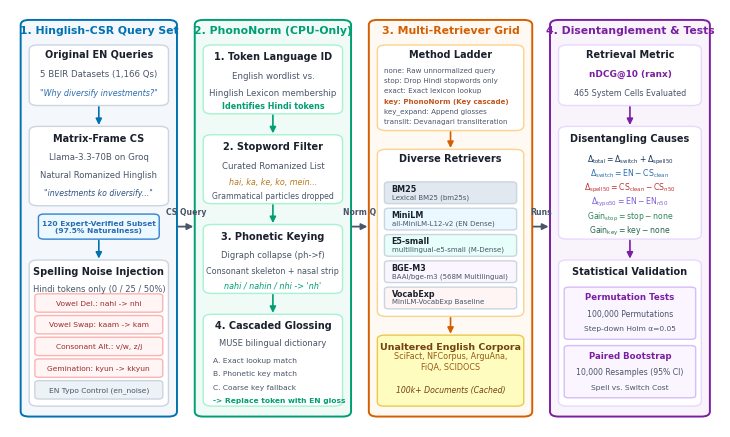

Source code (Python):
import os
import sys
from pathlib import Path
import matplotlib.pyplot as plt
import matplotlib.patches as patches
from matplotlib.patches import FancyBboxPatch

# Set publication style
plt.rcParams.update({
    "font.family": "sans-serif",
    "font.sans-serif": ["DejaVu Sans", "Helvetica", "Arial"],
    "font.size": 7.5,
    "figure.dpi": 300,
    "pdf.fonttype": 42,
    "ps.fonttype": 42,
})

def draw_methodology_diagram(out_dir: Path):
    fig, ax = plt.subplots(figsize=(7.5, 4.4))
    ax.set_xlim(0, 100)
    ax.set_ylim(0, 100)
    ax.axis("off")

    # Harmonious color palette (Okabe-Ito inspired with gentle background tints)
    C_COL1_BG = "#F4F8FC"
    C_COL1_BORDER = "#0072B2"  # Blue
    
    C_COL2_BG = "#F0FAF7"
    C_COL2_BORDER = "#009E73"  # Green
    
    C_COL3_BG = "#FEF9F2"
    C_COL3_BORDER = "#D55E00"  # Vermillion / Warm Amber
    
    C_COL4_BG = "#F9F4FB"
    C_COL4_BORDER = "#7B1FA2"  # Purple

    TEXT_MAIN = "#1A202C"
    TEXT_MUTED = "#4A5568"
    BOX_WHITE = "#FFFFFF"

    def draw_card(x, y, w, h, bg_color, border_color, border_w=1.0, radius=1.2):
        box = FancyBboxPatch((x, y), w, h,
                             boxstyle=f"round,pad=0,rounding_size={radius}",
                             facecolor=bg_color, edgecolor=border_color,
                             linewidth=border_w, zorder=2)
        ax.add_patch(box)
        return box

    def draw_arrow(x1, y1, x2, y2, color="#4A5568", lw=1.2):
        ax.annotate("", xy=(x2, y2), xytext=(x1, y1),
                    arrowprops=dict(arrowstyle="-|>", color=color, lw=lw,
                                    mutation_scale=9, shrinkA=1, shrinkB=1),
                    zorder=5)

    # ==============================================================
    # COLUMN 1: Hinglish-CSR Benchmark Construction
    # ==============================================================
    col1_x, col1_w = 1.5, 22.0
    draw_card(col1_x, 2.5, col1_w, 95.0, C_COL1_BG, C_COL1_BORDER, border_w=1.4)
    ax.text(col1_x + col1_w/2, 94.2, "1. Hinglish-CSR Query Set", 
            fontsize=7.8, fontweight="bold", ha="center", color=C_COL1_BORDER)

    # 1.1 Clean EN Query
    draw_card(col1_x + 1.2, 77.0, col1_w - 2.4, 14.5, BOX_WHITE, "#CBD5E0")
    ax.text(col1_x + col1_w/2, 88.5, "Original EN Queries", fontsize=7.0, fontweight="bold", ha="center", color=TEXT_MAIN)
    ax.text(col1_x + col1_w/2, 84.0, "5 BEIR Datasets (1,166 Qs)", fontsize=6.2, ha="center", color=TEXT_MUTED)
    ax.text(col1_x + col1_w/2, 79.5, '"Why diversify investments?"', fontsize=5.8, style="italic", ha="center", color="#2B6CB0")

    draw_arrow(col1_x + col1_w/2, 77.0, col1_x + col1_w/2, 72.0, color=C_COL1_BORDER)

    # 1.2 Code-Switching LLM Generation
    draw_card(col1_x + 1.2, 53.0, col1_w - 2.4, 19.0, BOX_WHITE, "#CBD5E0")
    ax.text(col1_x + col1_w/2, 68.5, "Matrix-Frame CS", fontsize=7.0, fontweight="bold", ha="center", color=TEXT_MAIN)
    ax.text(col1_x + col1_w/2, 64.0, "Llama-3.3-70B on Groq", fontsize=6.2, ha="center", color=TEXT_MUTED)
    ax.text(col1_x + col1_w/2, 59.8, "Natural Romanized Hinglish", fontsize=6.0, ha="center", color=TEXT_MUTED)
    ax.text(col1_x + col1_w/2, 55.5, '"investments ko diversify..."', fontsize=5.6, style="italic", ha="center", color="#2C5282")

    # 1.2b Verified tag
    draw_card(col1_x + 2.5, 45.0, col1_w - 5.0, 6.0, "#EBF8FF", "#3182CE", radius=0.8)
    ax.text(col1_x + col1_w/2, 48.0, "120 Expert-Verified Subset\n(97.5% Naturalness)", fontsize=5.4, ha="center", va="center", color="#2B6CB0", fontweight="bold")

    draw_arrow(col1_x + col1_w/2, 45.0, col1_x + col1_w/2, 40.0, color=C_COL1_BORDER)

    # 1.3 Controlled Romanization Noise
    draw_card(col1_x + 1.2, 5.0, col1_w - 2.4, 35.0, BOX_WHITE, "#CBD5E0")
    ax.text(col1_x + col1_w/2, 36.5, "Spelling Noise Injection", fontsize=7.0, fontweight="bold", ha="center", color=TEXT_MAIN)
    ax.text(col1_x + col1_w/2, 32.5, "Hindi tokens only (0 / 25 / 50%)", fontsize=6.0, ha="center", color=TEXT_MUTED)
    
    # Operators list
    ops = [
        "Vowel Del.: nahi -> nhi",
        "Vowel Swap: kaam -> kam",
        "Consonant Alt.: v/w, z/j",
        "Gemination: kyun -> kkyun",
        "EN Typo Control (en_noise)"
    ]
    for m, op_text in enumerate(ops):
        oy = 27.5 - m * 5.2
        is_ctrl = "Control" in op_text
        bg = "#FFF5F5" if not is_ctrl else "#EDF2F7"
        bd = "#FEB2B2" if not is_ctrl else "#CBD5E0"
        fg = "#9B2C2C" if not is_ctrl else "#4A5568"
        draw_card(col1_x + 2.0, oy, col1_w - 4.0, 4.4, bg, bd, radius=0.6)
        ax.text(col1_x + col1_w/2, oy + 2.2, op_text, fontsize=5.4, ha="center", va="center", color=fg)

    # ==============================================================
    # INTER-STAGE ARROW 1 -> 2
    # ==============================================================
    draw_arrow(col1_x + col1_w, 48.0, col1_x + col1_w + 2.5, 48.0, color="#4A5568", lw=1.3)
    ax.text(col1_x + col1_w + 1.25, 51.0, "CS Query", fontsize=5.6, fontweight="bold", ha="center", color="#4A5568")

    # ==============================================================
    # COLUMN 2: PhonoNorm Normalizer (Query-Only)
    # ==============================================================
    col2_x, col2_w = 26.0, 22.0
    draw_card(col2_x, 2.5, col2_w, 95.0, C_COL2_BG, C_COL2_BORDER, border_w=1.4)
    ax.text(col2_x + col2_w/2, 94.2, "2. PhonoNorm (CPU-Only)", 
            fontsize=7.8, fontweight="bold", ha="center", color=C_COL2_BORDER)

    # 2.1 Token Language ID
    draw_card(col2_x + 1.2, 75.0, col2_w - 2.4, 16.5, BOX_WHITE, "#A7F3D0")
    ax.text(col2_x + col2_w/2, 88.0, "1. Token Language ID", fontsize=7.0, fontweight="bold", ha="center", color=TEXT_MAIN)
    ax.text(col2_x + col2_w/2, 83.5, "English wordlist vs.", fontsize=6.2, ha="center", color=TEXT_MUTED)
    ax.text(col2_x + col2_w/2, 79.5, "Hinglish Lexicon membership", fontsize=6.2, ha="center", color=TEXT_MUTED)
    ax.text(col2_x + col2_w/2, 76.2, "Identifies Hindi tokens", fontsize=5.8, fontweight="bold", ha="center", color=C_COL2_BORDER)

    draw_arrow(col2_x + col2_w/2, 75.0, col2_x + col2_w/2, 70.0, color=C_COL2_BORDER)

    # 2.2 Stopword Removal
    draw_card(col2_x + 1.2, 53.5, col2_w - 2.4, 16.5, BOX_WHITE, "#A7F3D0")
    ax.text(col2_x + col2_w/2, 66.5, "2. Stopword Filter", fontsize=7.0, fontweight="bold", ha="center", color=TEXT_MAIN)
    ax.text(col2_x + col2_w/2, 62.0, "Curated Romanized List", fontsize=6.2, ha="center", color=TEXT_MUTED)
    ax.text(col2_x + col2_w/2, 58.0, "hai, ka, ke, ko, mein...", fontsize=5.8, style="italic", ha="center", color="#B7791F")
    ax.text(col2_x + col2_w/2, 54.8, "Grammatical particles dropped", fontsize=5.6, ha="center", color=TEXT_MUTED)

    draw_arrow(col2_x + col2_w/2, 53.5, col2_x + col2_w/2, 48.5, color=C_COL2_BORDER)

    # 2.3 Phonetic Key Generation
    draw_card(col2_x + 1.2, 32.0, col2_w - 2.4, 16.5, BOX_WHITE, "#A7F3D0")
    ax.text(col2_x + col2_w/2, 45.0, "3. Phonetic Keying", fontsize=7.0, fontweight="bold", ha="center", color=TEXT_MAIN)
    ax.text(col2_x + col2_w/2, 40.5, "Digraph collapse (ph->f)", fontsize=6.0, ha="center", color=TEXT_MUTED)
    ax.text(col2_x + col2_w/2, 36.8, "Consonant skeleton + nasal strip", fontsize=5.8, ha="center", color=TEXT_MUTED)
    ax.text(col2_x + col2_w/2, 33.2, "nahi / nahin / nhi -> 'nh'", fontsize=5.8, style="italic", ha="center", color=C_COL2_BORDER)

    draw_arrow(col2_x + col2_w/2, 32.0, col2_x + col2_w/2, 27.0, color=C_COL2_BORDER)

    # 2.4 Cascaded Lexicon Matching
    draw_card(col2_x + 1.2, 5.0, col2_w - 2.4, 22.0, BOX_WHITE, "#A7F3D0")
    ax.text(col2_x + col2_w/2, 23.5, "4. Cascaded Glossing", fontsize=7.0, fontweight="bold", ha="center", color=TEXT_MAIN)
    ax.text(col2_x + col2_w/2, 19.5, "MUSE bilingual dictionary", fontsize=6.0, ha="center", color=TEXT_MUTED)
    
    cascade_txt = [
        "A. Exact lookup match",
        "B. Phonetic key match",
        "C. Coarse key fallback",
        "-> Replace token with EN gloss"
    ]
    for l_idx, c_txt in enumerate(cascade_txt):
        ax.text(col2_x + 2.5, 15.5 - l_idx * 3.2, c_txt, 
                fontsize=5.4, color=C_COL2_BORDER if l_idx == 3 else TEXT_MUTED,
                fontweight="bold" if l_idx == 3 else "normal")

    # ==============================================================
    # INTER-STAGE ARROW 2 -> 3
    # ==============================================================
    draw_arrow(col2_x + col2_w, 48.0, col2_x + col2_w + 2.5, 48.0, color="#4A5568", lw=1.3)
    ax.text(col2_x + col2_w + 1.25, 51.0, "Norm Q", fontsize=5.6, fontweight="bold", ha="center", color="#4A5568")

    # ==============================================================
    # COLUMN 3: Multi-Model Retrieval Grid
    # ==============================================================
    col3_x, col3_w = 50.5, 23.0
    draw_card(col3_x, 2.5, col3_w, 95.0, C_COL3_BG, C_COL3_BORDER, border_w=1.4)
    ax.text(col3_x + col3_w/2, 94.2, "3. Multi-Retriever Grid", 
            fontsize=7.8, fontweight="bold", ha="center", color=C_COL3_BORDER)

    # 3.1 Normalization Ladder
    draw_card(col3_x + 1.2, 71.0, col3_w - 2.4, 20.5, BOX_WHITE, "#FBD38D")
    ax.text(col3_x + col3_w/2, 88.5, "Method Ladder", fontsize=7.0, fontweight="bold", ha="center", color=TEXT_MAIN)
    ladder_steps = [
        "none: Raw unnormalized query",
        "stop: Drop Hindi stopwords only",
        "exact: Exact lexicon lookup",
        "key: PhonoNorm (Key cascade)",
        "key_expand: Append glosses",
        "translit: Devanagari transliteration"
    ]
    for s_i, step_str in enumerate(ladder_steps):
        is_main = step_str.startswith("key:")
        fw = "bold" if is_main else "normal"
        fc = "#C05621" if is_main else TEXT_MUTED
        ax.text(col3_x + 2.2, 84.8 - s_i * 2.4, step_str, fontsize=5.1, color=fc, fontweight=fw)

    draw_arrow(col3_x + col3_w/2, 71.0, col3_x + col3_w/2, 66.5, color=C_COL3_BORDER)

    # 3.2 Retrievers Architecture
    draw_card(col3_x + 1.2, 26.5, col3_w - 2.4, 40.0, BOX_WHITE, "#FBD38D")
    ax.text(col3_x + col3_w/2, 63.5, "Diverse Retrievers", fontsize=7.0, fontweight="bold", ha="center", color=TEXT_MAIN)
    
    models = [
        ("BM25", "Lexical BM25 (bm25s)", "#E2E8F0"),
        ("MiniLM", "all-MiniLM-L12-v2 (EN Dense)", "#EBF8FF"),
        ("E5-small", "multilingual-e5-small (M-Dense)", "#E6FFFA"),
        ("BGE-M3", "BAAI/bge-m3 (568M Multilingual)", "#FAF5FF"),
        ("VocabExp", "MiniLM-VocabExp Baseline", "#FFF5F5")
    ]
    for mi, (m_name, m_type, m_bg) in enumerate(models):
        my = 53.5 - mi * 6.3
        draw_card(col3_x + 2.2, my, col3_w - 4.4, 5.2, m_bg, "#CBD5E0", radius=0.6)
        ax.text(col3_x + 3.2, my + 3.0, m_name, fontsize=5.8, fontweight="bold", color=TEXT_MAIN)
        ax.text(col3_x + 3.2, my + 1.2, m_type, fontsize=5.0, color=TEXT_MUTED)

    draw_arrow(col3_x + col3_w/2, 26.5, col3_x + col3_w/2, 22.0, color=C_COL3_BORDER)

    # 3.3 Corpus
    draw_card(col3_x + 1.2, 5.0, col3_w - 2.4, 17.0, "#FEFCBF", "#ECC94B", radius=1.0)
    ax.text(col3_x + col3_w/2, 18.5, "Unaltered English Corpora", fontsize=6.8, fontweight="bold", ha="center", color="#744210")
    ax.text(col3_x + col3_w/2, 13.8, "SciFact, NFCorpus, ArguAna,\nFiQA, SCIDOCS", fontsize=5.8, ha="center", color="#975A16")
    ax.text(col3_x + col3_w/2, 8.2, "100k+ Documents (Cached)", fontsize=5.6, style="italic", ha="center", color="#744210")

    # ==============================================================
    # INTER-STAGE ARROW 3 -> 4
    # ==============================================================
    draw_arrow(col3_x + col3_w, 48.0, col3_x + col3_w + 2.5, 48.0, color="#4A5568", lw=1.3)
    ax.text(col3_x + col3_w + 1.25, 51.0, "Runs", fontsize=5.6, fontweight="bold", ha="center", color="#4A5568")

    # ==============================================================
    # COLUMN 4: Empirical Disentanglement & Evaluation
    # ==============================================================
    col4_x, col4_w = 76.0, 22.5
    draw_card(col4_x, 2.5, col4_w, 95.0, C_COL4_BG, C_COL4_BORDER, border_w=1.4)
    ax.text(col4_x + col4_w/2, 94.2, "4. Disentanglement & Tests", 
            fontsize=7.8, fontweight="bold", ha="center", color=C_COL4_BORDER)

    # 4.1 Evaluation Metric
    draw_card(col4_x + 1.2, 77.0, col4_w - 2.4, 14.5, BOX_WHITE, "#E9D8FD")
    ax.text(col4_x + col4_w/2, 88.5, "Retrieval Metric", fontsize=7.0, fontweight="bold", ha="center", color=TEXT_MAIN)
    ax.text(col4_x + col4_w/2, 84.0, "nDCG@10 (ranx)", fontsize=6.4, fontweight="bold", ha="center", color=C_COL4_BORDER)
    ax.text(col4_x + col4_w/2, 79.5, "465 System Cells Evaluated", fontsize=5.8, ha="center", color=TEXT_MUTED)

    draw_arrow(col4_x + col4_w/2, 77.0, col4_x + col4_w/2, 72.0, color=C_COL4_BORDER)

    # 4.2 Degradation Formula
    draw_card(col4_x + 1.2, 45.0, col4_w - 2.4, 27.0, BOX_WHITE, "#E9D8FD")
    ax.text(col4_x + col4_w/2, 68.5, "Disentangling Causes", fontsize=7.0, fontweight="bold", ha="center", color=TEXT_MAIN)
    
    decomp_formulas = [
        (r"$\Delta_{\mathrm{total}} = \Delta_{\mathrm{switch}} + \Delta_{\mathrm{spell50}}$", "#1A365D", True),
        (r"$\Delta_{\mathrm{switch}} = \mathrm{EN} - \mathrm{CS}_{\mathrm{clean}}$", "#2B6CB0", False),
        (r"$\Delta_{\mathrm{spell50}} = \mathrm{CS}_{\mathrm{clean}} - \mathrm{CS}_{n50}$", "#C53030", False),
        (r"$\Delta_{\mathrm{typo50}} = \mathrm{EN} - \mathrm{EN}_{n50}$", "#805AD5", False),
        (r"$\mathrm{Gain}_{\mathrm{stop}} = \mathrm{stop} - \mathrm{none}$", "#2F855A", False),
        (r"$\mathrm{Gain}_{\mathrm{key}} = \mathrm{key} - \mathrm{none}$", "#276749", False)
    ]
    for d_i, (form_tex, form_col, is_b) in enumerate(decomp_formulas):
        fy = 63.5 - d_i * 3.4
        ax.text(col4_x + col4_w/2, fy, form_tex, fontsize=5.6, ha="center", color=form_col,
                fontweight="bold" if is_b else "normal")

    draw_arrow(col4_x + col4_w/2, 45.0, col4_x + col4_w/2, 40.0, color=C_COL4_BORDER)

    # 4.3 Statistical Rigor
    draw_card(col4_x + 1.2, 5.0, col4_w - 2.4, 35.0, BOX_WHITE, "#E9D8FD")
    ax.text(col4_x + col4_w/2, 36.5, "Statistical Validation", fontsize=7.0, fontweight="bold", ha="center", color=TEXT_MAIN)
    
    # 4.3a Fisher Test
    draw_card(col4_x + 2.0, 21.0, col4_w - 4.0, 12.5, "#FAF5FF", "#D6BCFA", radius=0.6)
    ax.text(col4_x + col4_w/2, 30.5, "Permutation Tests", fontsize=6.2, fontweight="bold", ha="center", color=C_COL4_BORDER)
    ax.text(col4_x + col4_w/2, 26.5, "100,000 Permutations", fontsize=5.6, ha="center", color=TEXT_MUTED)
    ax.text(col4_x + col4_w/2, 23.0, "Step-down Holm α=0.05", fontsize=5.4, ha="center", color=TEXT_MUTED)

    # 4.3b Paired Bootstrap
    draw_card(col4_x + 2.0, 7.0, col4_w - 4.0, 12.5, "#FAF5FF", "#D6BCFA", radius=0.6)
    ax.text(col4_x + col4_w/2, 16.5, "Paired Bootstrap", fontsize=6.2, fontweight="bold", ha="center", color=C_COL4_BORDER)
    ax.text(col4_x + col4_w/2, 12.5, "10,000 Resamples (95% CI)", fontsize=5.6, ha="center", color=TEXT_MUTED)
    ax.text(col4_x + col4_w/2, 9.0, "Spell vs. Switch Cost", fontsize=5.4, ha="center", color=TEXT_MUTED)

    plt.tight_layout()

    out_pdf = out_dir / "fig_methodology.pdf"
    out_png = out_dir / "fig_methodology.png"
    plt.savefig(out_pdf, bbox_inches="tight")
    plt.savefig(out_png, dpi=300, bbox_inches="tight")
    plt.close()
    print(f"Generated {out_pdf} and {out_png}")

if __name__ == "__main__":
    out_figures = Path("outputs/figures")
    out_figures.mkdir(parents=True, exist_ok=True)
    draw_methodology_diagram(out_figures)
